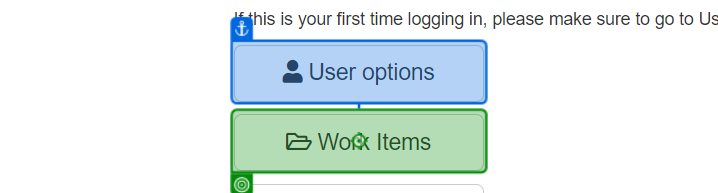
Task: The given process has to navigate to ACME website, get all the WI4 work items, get the vendor ID for each work item, download the Monthly Report and merge them into a Yearly Report that has to be uploaded to ACME.
Workflow: ACME_NavigateToWorkItems

Step 1: click on the button 'Work Items' in window 'ACME System 1 - Dashboard' (chrome.exe)

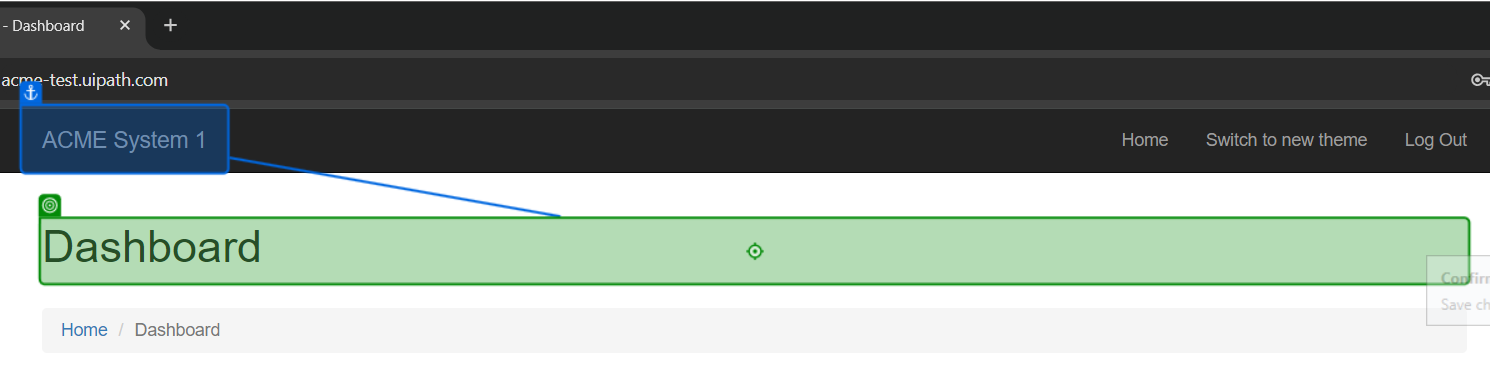
Step 2: Label 'Dashboard' on the heading in window 'ACME System 1 - Dashboard' (chrome.exe)
